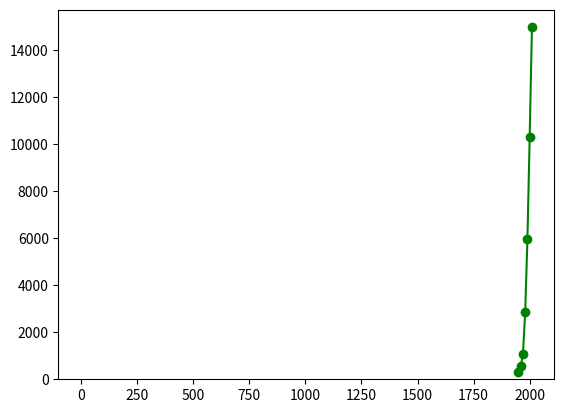

The matplotlib source for this figure:
# -*- coding: utf-8 -*-
"""
Created on Thu Jun 22 22:48:48 2017

[redacted]
"""

from matplotlib import pyplot as plt

years	=	[1950,	1960,	1970,	1980,	1990,	2000,	2010]
gdp	=	[300.2,	543.3,	1075.9,	2862.5,	5979.6,	10289.7,	14958.3]

plt.plot(years, gdp, color="green", marker='o',linestyle='solid')

movies	=	["Annie	Hall",	"Ben-Hur",	"Casablanca",	"Gandhi",	"West	Side	Story"]
num_oscars	=	[5,	11,	3,	8,	10]

xs = [i+0.1 for i, _ in enumerate(movies)]
plt.bar(xs, num_oscars)
